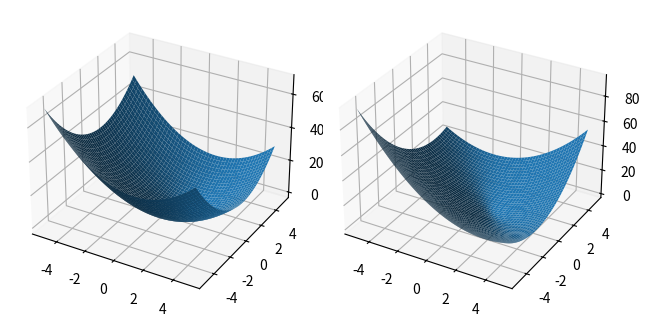

The matplotlib source for this figure:
import numpy as np
import matplotlib.pyplot as plt

# %% Exercice 4


def f(x, y, a):
    return x**2 + y**2 + a*x*y - 2*x - 2 * y


x = np.linspace(-5, 5)
y = np.linspace(-5, 5)

X, Y = np.meshgrid(x, y)
fig = plt.figure()


ax = fig.add_subplot(1, 2, 1, projection="3d")
Z = f(X, Y, 0)
ax.plot_surface(X, Y, Z)

ax = fig.add_subplot(1, 2, 2, projection="3d")
Z = f(X, Y, 1)
ax.plot_surface(X, Y, Z)


plt.tight_layout()
plt.show()

# %%
